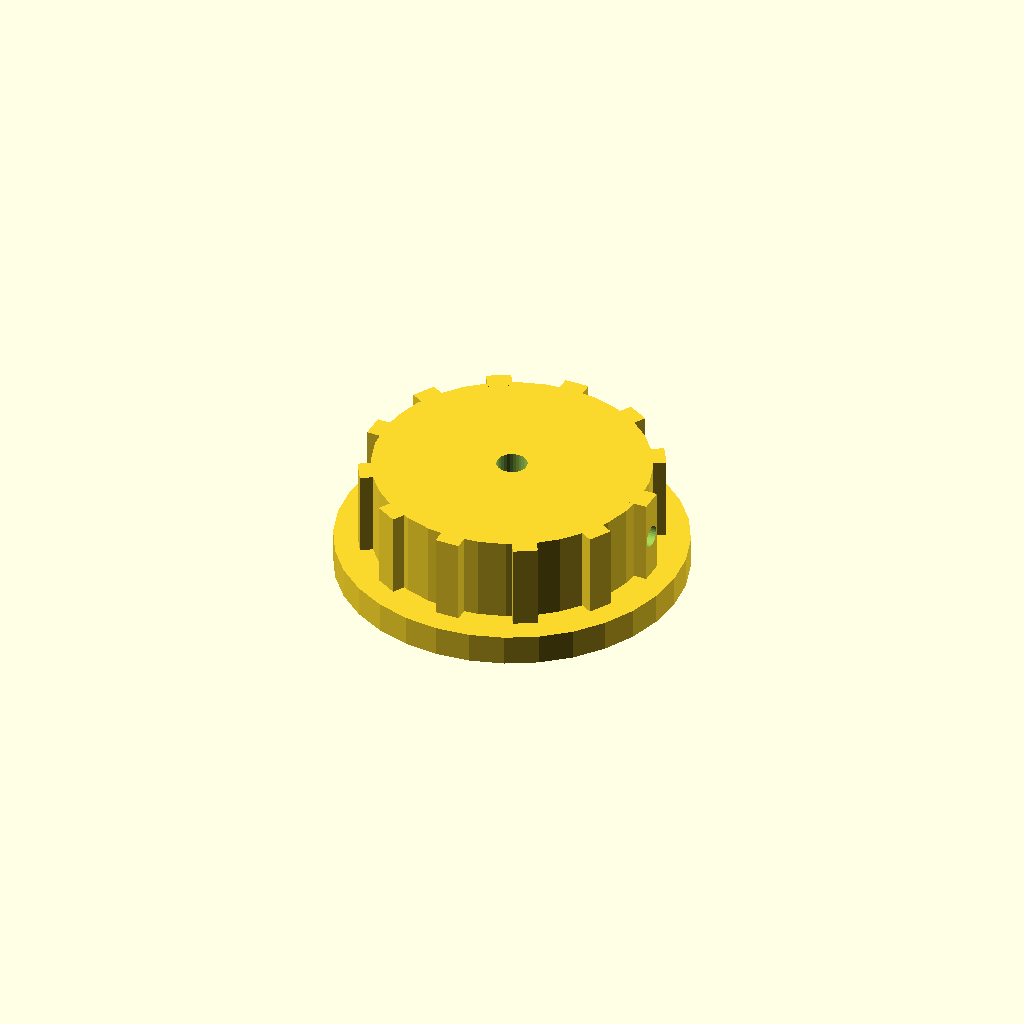
Cell 1 — every parameter at its default value.
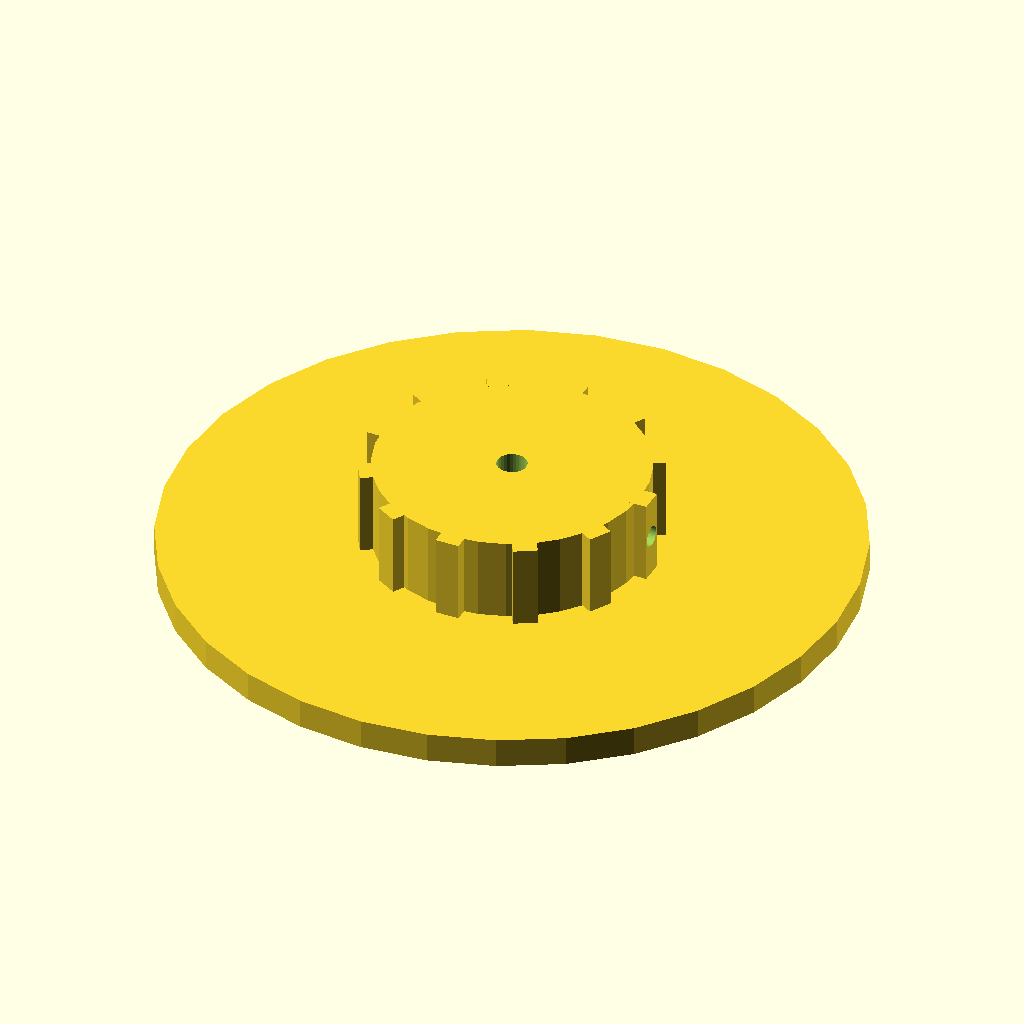
Cell 2: skirt_d = 114 (everything else at default).
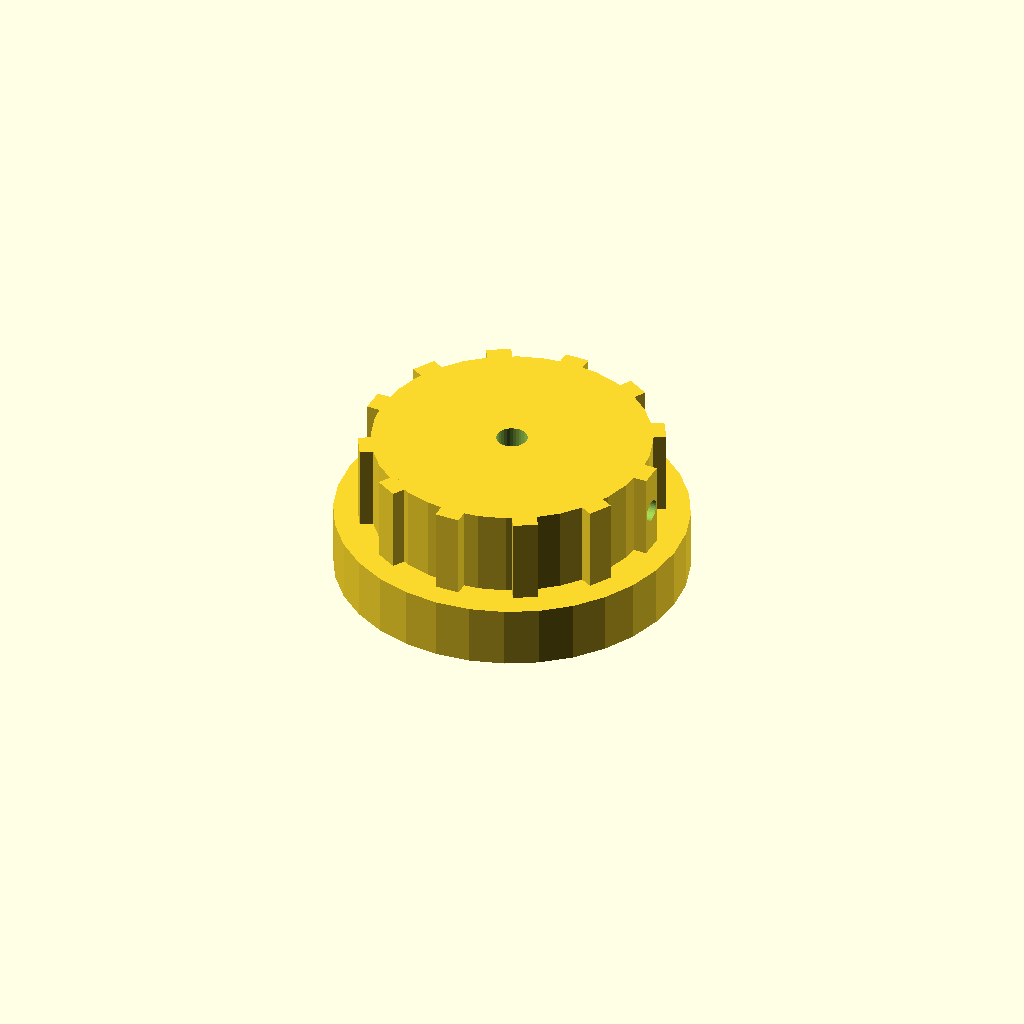
Cell 3 — skirt_t set to 10, the other parameters unchanged.
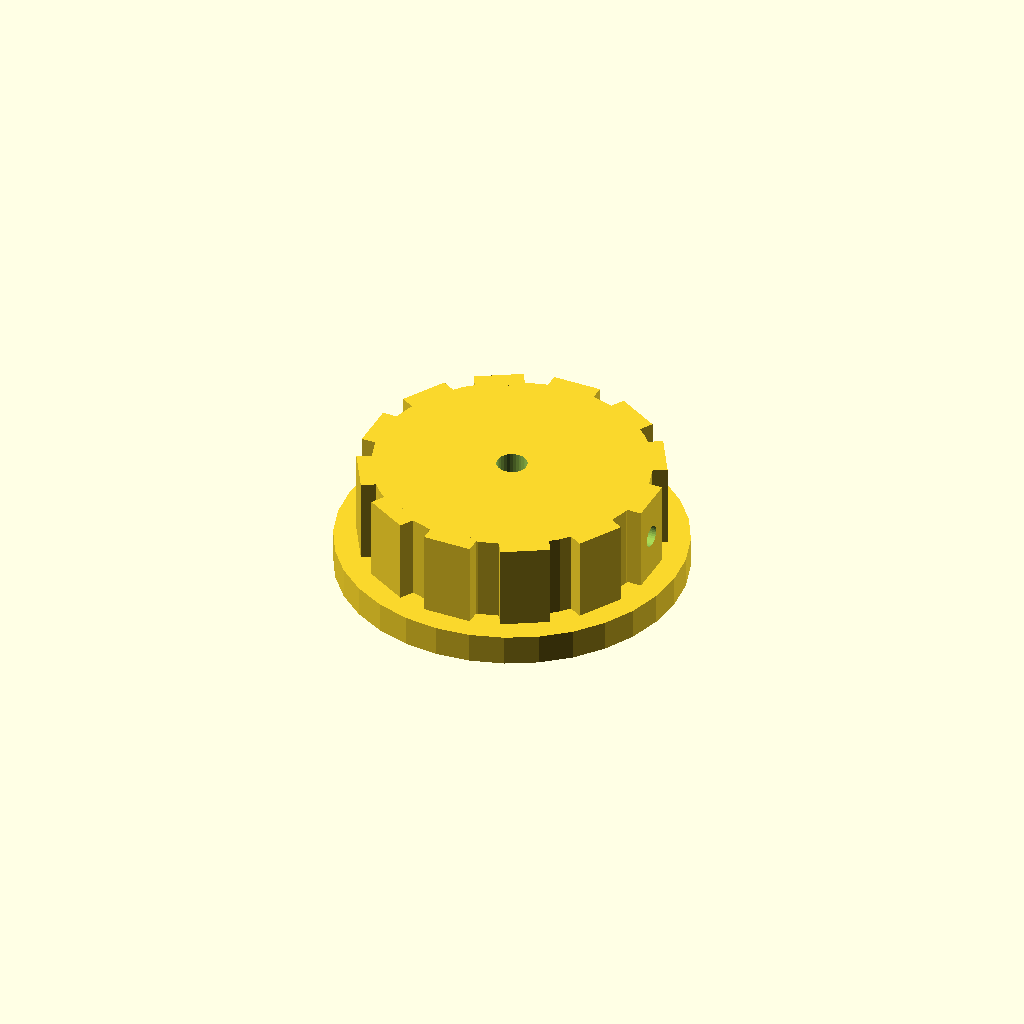
Cell 4 — rib_w set to 8, the other parameters unchanged.
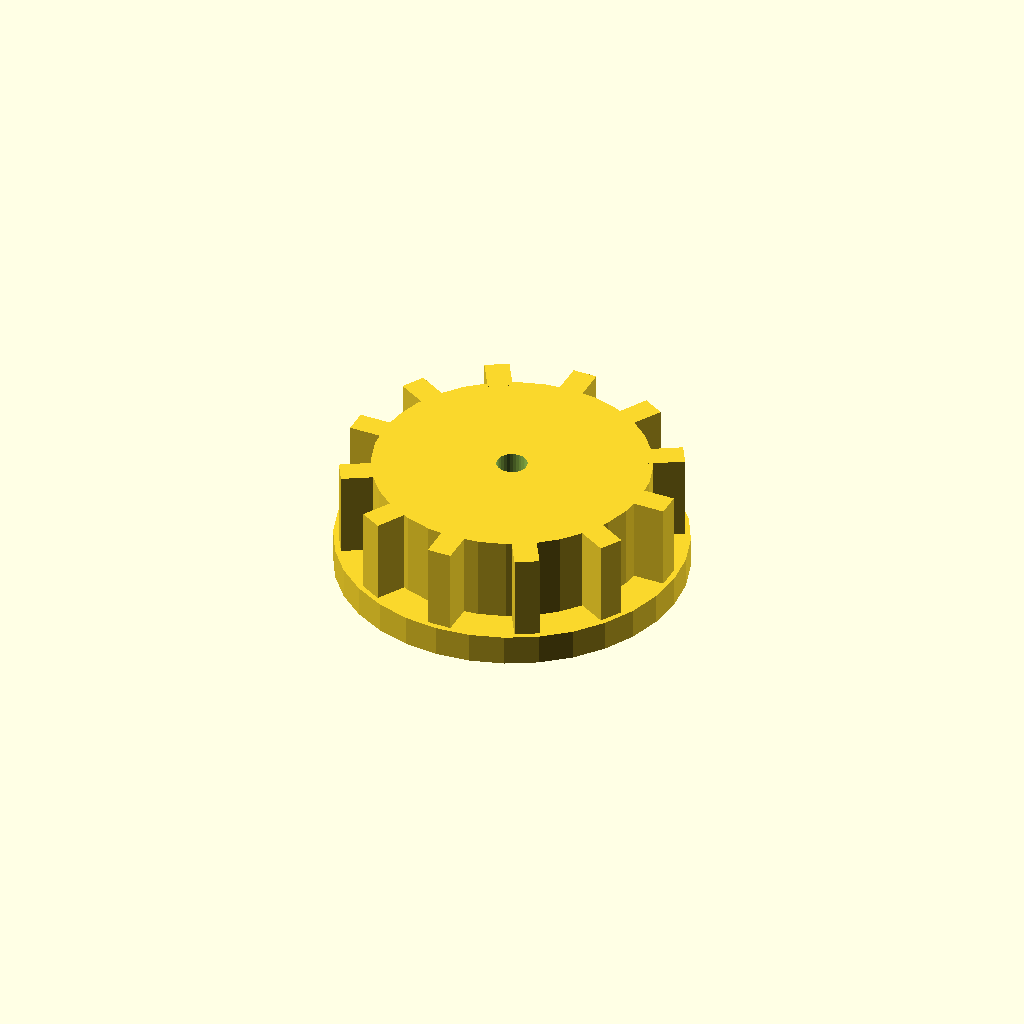
Cell 5 — rib_out set to 6, the other parameters unchanged.
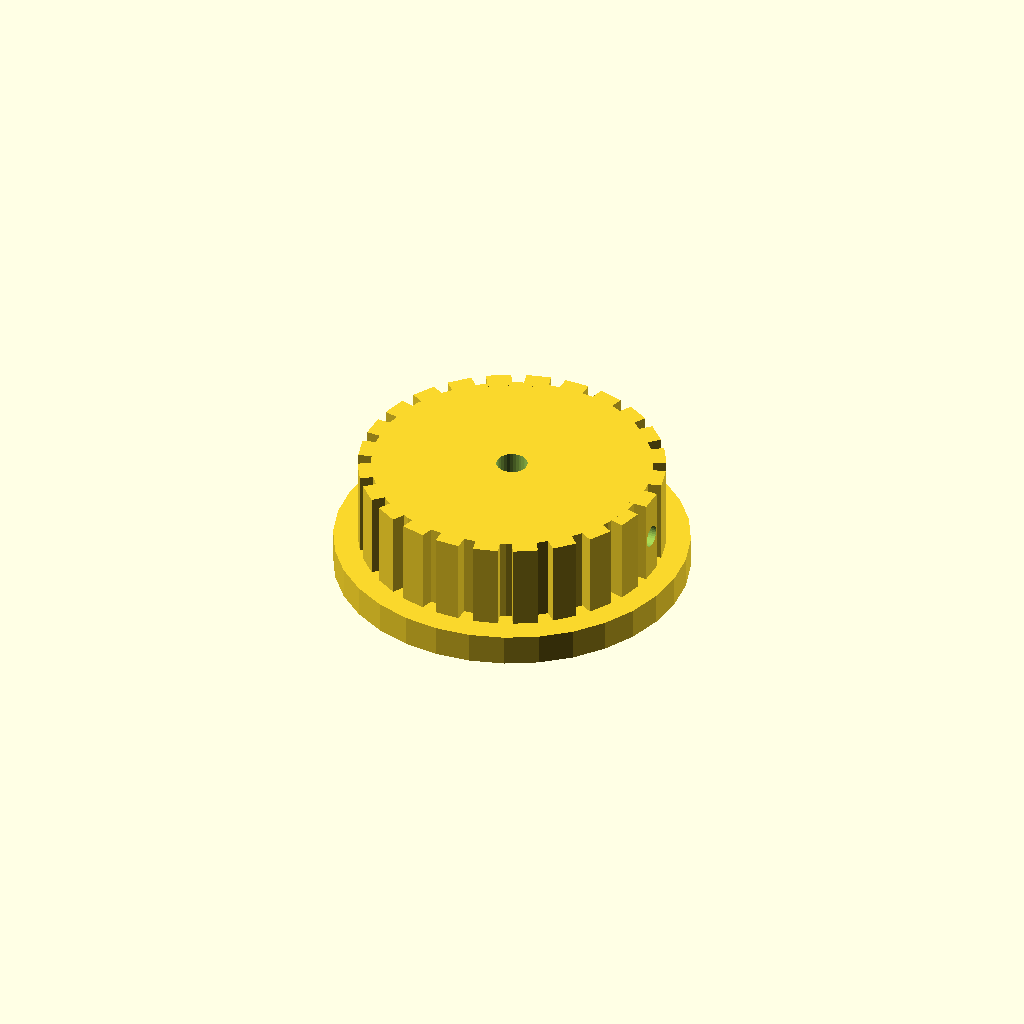
Cell 6: the same model with n_ribs = 24.
All cells are drawn from one camera (rotation 55°, 0°, 25°, orthographic, colour scheme Cornfield), so only the parameter changes between them.
OpenSCAD source file optional_data/data/solid2/controlknob/part_0245.scad:
$fn = 32;

// ----------------------------------------------------------------------
// Control knob: skirt knob with grip ribs
// ----------------------------------------------------------------------

// --- parameters (mm) ---
skirt_d = 57;             // skirt diameter
skirt_t = 5;              // skirt thickness
rib_w = 4;                // grip rib width
rib_out = 3;              // grip rib radial protrusion
n_ribs = 12;              // number of grip ribs
knob_d = 45;              // knob body diameter
knob_h = 14;              // knob body height
bore_d = 5;               // shaft bore diameter
set_d = 3.5;              // set screw bore diameter

rib_step = 360 / n_ribs;  // rib angular step
total_h = skirt_t + knob_h;  // overall height

difference() {
  union() {
    translate([0, 0, skirt_t]) cylinder(h = knob_h, d = knob_d);
    cylinder(h = skirt_t, d = skirt_d);
    for (i = [0 : n_ribs - 1])
      rotate([0, 0, i * rib_step])
        translate([knob_d / 2 - 1, -rib_w / 2, skirt_t])
          cube([rib_out, rib_w, knob_h]);
  }
  translate([0, 0, skirt_t - 1]) cylinder(h = knob_h + 2, d = bore_d);
  translate([-1, 0, skirt_t + knob_h / 2]) rotate([0, 90, 0])
    cylinder(h = knob_d / 2 + bore_d / 2 + 2, d = set_d);
}
Parameter table extracted from the source (name, type, default, range or options):
skirt_d: number, default 57
skirt_t: number, default 5
rib_w: number, default 4
rib_out: number, default 3
n_ribs: number, default 12
knob_d: number, default 45
knob_h: number, default 14
bore_d: number, default 5
set_d: number, default 3.5
